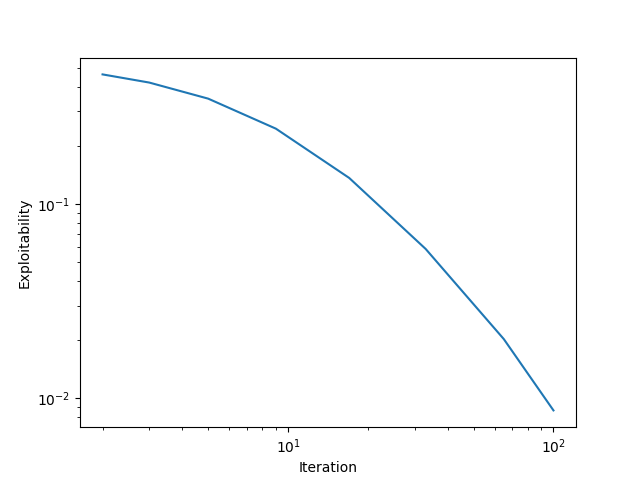

The file beside this chart, header and first rows:
, Iteration, Exploitability, KL Divergence, Regret, Temperature, Stepsize, Magnet Stepsize, Objective
0, 2, 0.4652, 1, 0.05581, 1, 0.1, 0.05, standard
1, 3, 0.4222, 1, 0.04626, 1, 0.1, 0.05, standard
2, 5, 0.349, 1, 0.0323, 1, 0.1, 0.05, standard
3, 9, 0.2444, 1, 0.01699, 1, 0.1, 0.05, standard
4, 17, 0.1362, 1, 0.006189, 1, 0.1, 0.05, standard
5, 33, 0.05871, 1, 0.001683, 1, 0.1, 0.05, standard
6, 65, 0.02016, 1, 0.0003601, 1, 0.1, 0.05, standard
7, 100, 0.008655, 1, 0.0001128, 1, 0.1, 0.05, standard
